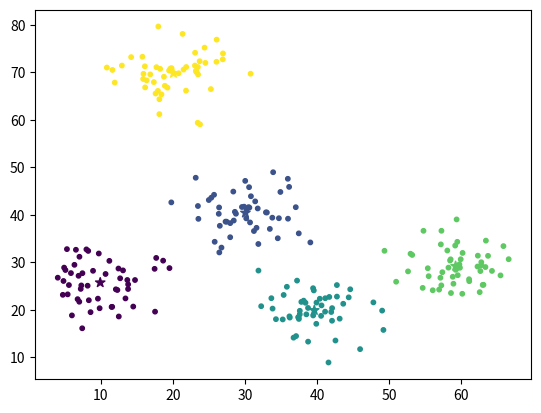

The matplotlib source for this figure:
#!/usr/bin/env python3
"""Module that contains the function kmeans that performs K-means on a
dataset."""

import numpy as np


def kmeans(X, k, iterations=1000):
    """Function that performs K-means on a dataset.

    Args:
        X (numpy.ndarray): A tensor of shape (n, d) containing the dataset,
            where n is the number of data points and d is the number of
            dimensions for each data point.
        k (int): The number of clusters.
        iterations (int, optional): The maximum number of iterations that
            should be performed. Defaults to 1000.

    Returns:
        C (numpy.ndarray) A tensor of shape (k, d) containing the centroid
            means for each cluster.
        clss (numpy.ndarray) A tensor of shape (n,) containing the index of
            the cluster in C that each data point belongs to.
        None, None on failure.
    """
    # Initialize centroids
    n, d = X.shape
    low = X.min(axis=0)
    high = X.max(axis=0)
    centroids = np.random.uniform(low=low, high=high, size=(k, d))

    for i in range(iterations):
        # Calculate distance between centroids and data points
        diffrence = (X[:, :, None] - centroids.T[None, :, :])  # (n, d, k)
        dist = np.squeeze(
            np.linalg.norm(diffrence, axis=1, keepdims=True)
            )  # (n, k)
        # Seperate into clusters
        clss = np.argmin(dist, axis=1)
        labeled = np.concatenate((X, np.reshape(clss, (n, 1))), axis=1)

        # Calculate the means of each cluster
        C = np.empty((k, d))
        filler = np.empty((n, d))
        for j in range(k):
            temp = labeled[labeled[:, -1] == j]
            temp = temp[:, :2]
            if temp.size == 0:
                re_init = np.random.uniform(low=low, high=high, size=(1, d))
                C[j] = re_init
            else:
                C[j] = np.mean(temp, axis=0)

        # Check for change
        if np.array_equal(centroids, C):
            break

        # Assign new centroids
        centroids = C[:, :]

    return C, clss


if __name__ == "__main__":
    import matplotlib.pyplot as plt

    np.random.seed(0)
    a = np.random.multivariate_normal([30, 40], [[16, 0], [0, 16]], size=50)
    b = np.random.multivariate_normal([10, 25], [[16, 0], [0, 16]], size=50)
    c = np.random.multivariate_normal([40, 20], [[16, 0], [0, 16]], size=50)
    d = np.random.multivariate_normal([60, 30], [[16, 0], [0, 16]], size=50)
    e = np.random.multivariate_normal([20, 70], [[16, 0], [0, 16]], size=50)
    X = np.concatenate((a, b, c, d, e), axis=0)
    np.random.shuffle(X)
    C, clss = kmeans(X, 5)
    print(C)
    plt.scatter(X[:, 0], X[:, 1], s=10, c=clss)
    plt.scatter(C[:, 0], C[:, 1], s=50, marker='*', c=list(range(5)))
    plt.show()
